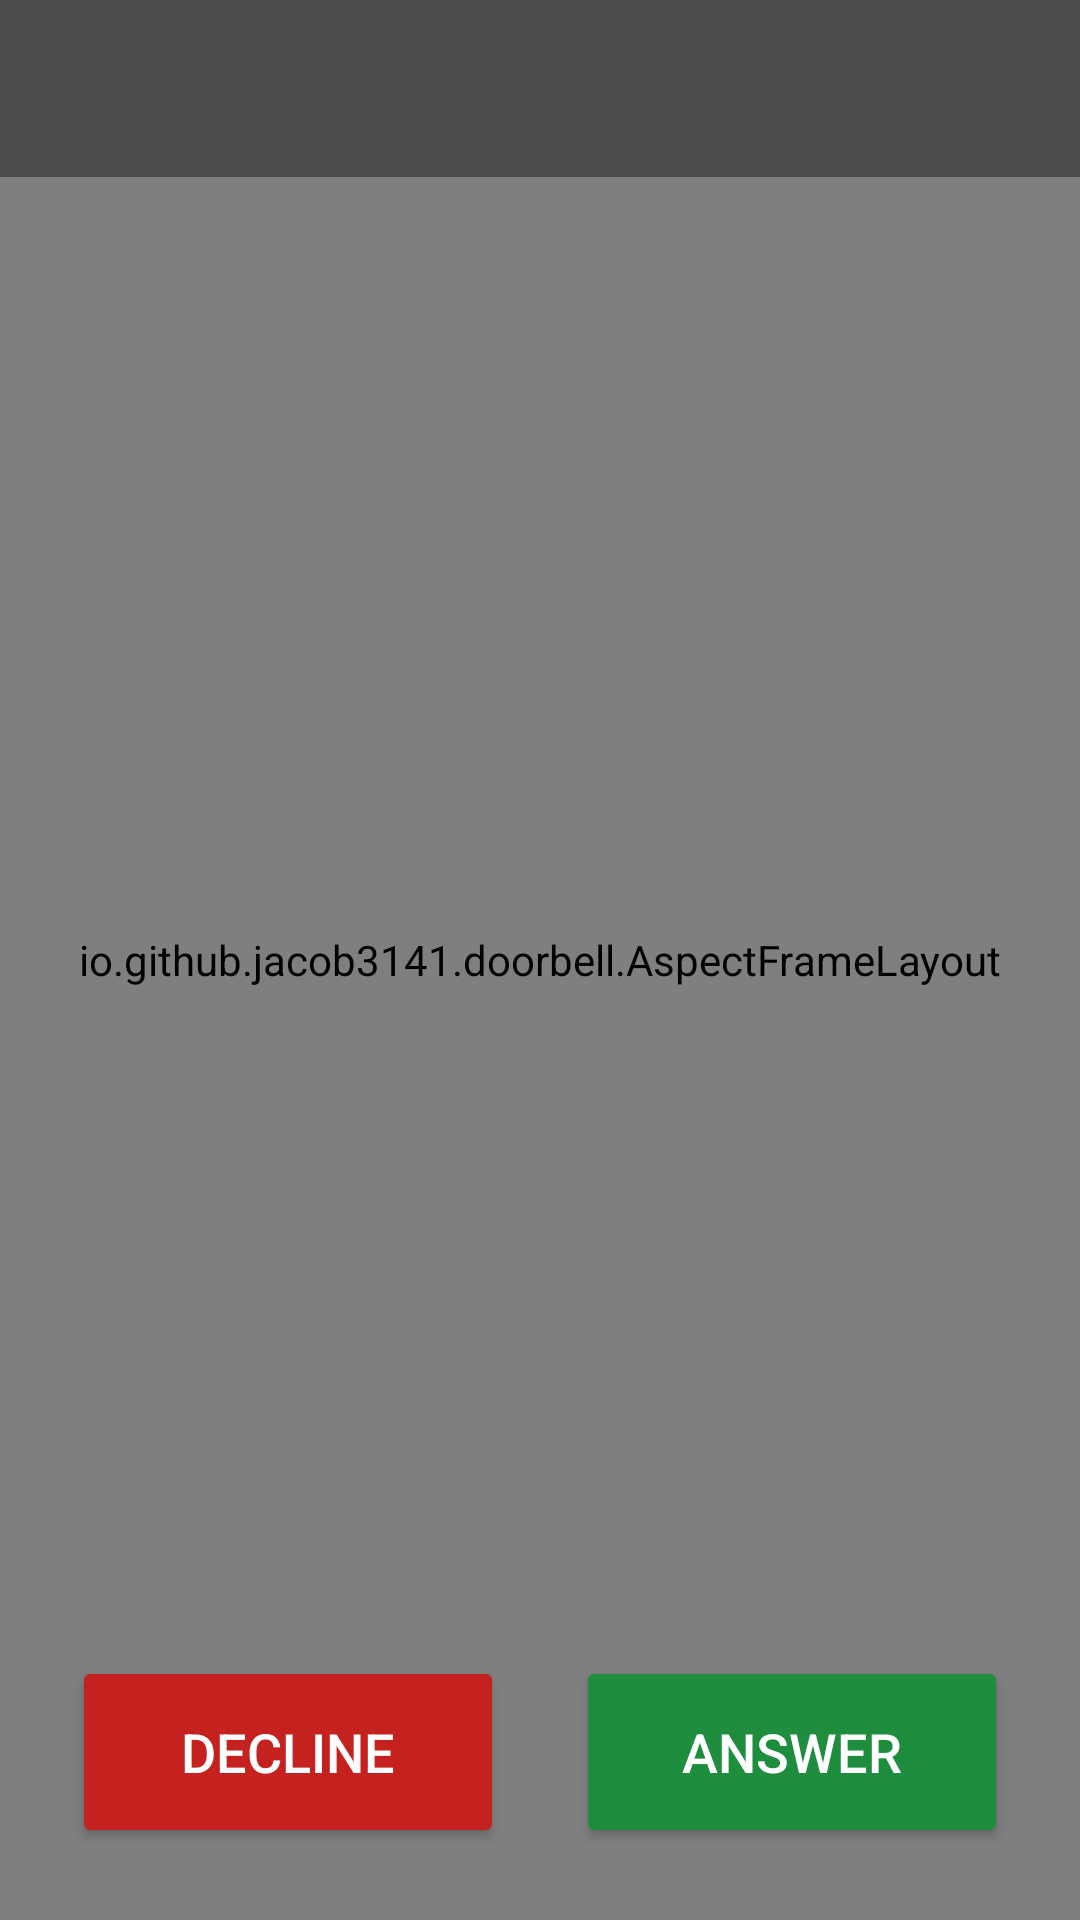

The Android layout XML behind this screen, and the referenced resources:
<!-- AndroidManifest.xml: activity theme Theme.Doorbell.Call -->
<!-- res/layout/activity_call.xml -->
<?xml version="1.0" encoding="utf-8"?>
<FrameLayout xmlns:android="http://schemas.android.com/apk/res/android"
    android:layout_width="match_parent"
    android:layout_height="match_parent"
    android:background="@android:color/black"
    android:fitsSystemWindows="true">

    <io.github.jacob3141.doorbell.AspectFrameLayout
        android:id="@+id/video_frame"
        android:layout_width="match_parent"
        android:layout_height="match_parent"
        android:layout_gravity="center">

        <SurfaceView
            android:id="@+id/video"
            android:layout_width="match_parent"
            android:layout_height="match_parent" />
    </io.github.jacob3141.doorbell.AspectFrameLayout>

    <ProgressBar
        android:id="@+id/call_progress"
        android:layout_width="wrap_content"
        android:layout_height="wrap_content"
        android:layout_gravity="center" />

    <TextView
        android:id="@+id/call_status"
        android:layout_width="match_parent"
        android:layout_height="wrap_content"
        android:layout_gravity="top"
        android:background="#66000000"
        android:gravity="center"
        android:padding="16dp"
        android:textColor="@android:color/white"
        android:textSize="20sp" />

    <LinearLayout
        android:layout_width="match_parent"
        android:layout_height="wrap_content"
        android:layout_gravity="bottom"
        android:orientation="vertical"
        android:padding="24dp">

        <Button
            android:id="@+id/call_talk"
            android:layout_width="match_parent"
            android:layout_height="88dp"
            android:layout_marginBottom="16dp"
            android:backgroundTint="@color/accept"
            android:text="@string/talk_hold"
            android:textColor="@android:color/white"
            android:textSize="20sp"
            android:visibility="gone" />

        <LinearLayout
            android:layout_width="match_parent"
            android:layout_height="wrap_content"
            android:gravity="center"
            android:orientation="horizontal">

            <Button
                android:id="@+id/call_reject"
                android:layout_width="0dp"
                android:layout_height="64dp"
                android:layout_marginEnd="12dp"
                android:layout_weight="1"
                android:backgroundTint="@color/reject"
                android:text="@string/reject"
                android:textColor="@android:color/white"
                android:textSize="18sp" />

            <Button
                android:id="@+id/call_accept"
                android:layout_width="0dp"
                android:layout_height="64dp"
                android:layout_marginStart="12dp"
                android:layout_weight="1"
                android:backgroundTint="@color/accept"
                android:text="@string/accept"
                android:textColor="@android:color/white"
                android:textSize="18sp" />

            <Button
                android:id="@+id/call_hangup"
                android:layout_width="0dp"
                android:layout_height="64dp"
                android:layout_weight="1"
                android:backgroundTint="@color/reject"
                android:text="@string/hang_up"
                android:textColor="@android:color/white"
                android:textSize="18sp"
                android:visibility="gone" />
        </LinearLayout>
    </LinearLayout>
</FrameLayout>
<!-- resources referenced by this layout -->
<resources>
  <color name="accept">#1E8E3E</color>
  <color name="reject">#C5221F</color>
  <string name="accept">Answer</string>
  <string name="hang_up">Close</string>
  <string name="reject">Decline</string>
  <string name="talk_hold">Hold to talk</string>
  <style name="Theme.Doorbell.Call" parent="Theme.Material3.Dark.NoActionBar">
          <item name="colorPrimary">@color/accent</item>
          <item name="android:windowBackground">@android:color/black</item>
          <item name="android:statusBarColor">@android:color/black</item>
          <item name="android:navigationBarColor">@android:color/black</item>
      </style>
  <color name="accent">#1F6F5C</color>
</resources>
